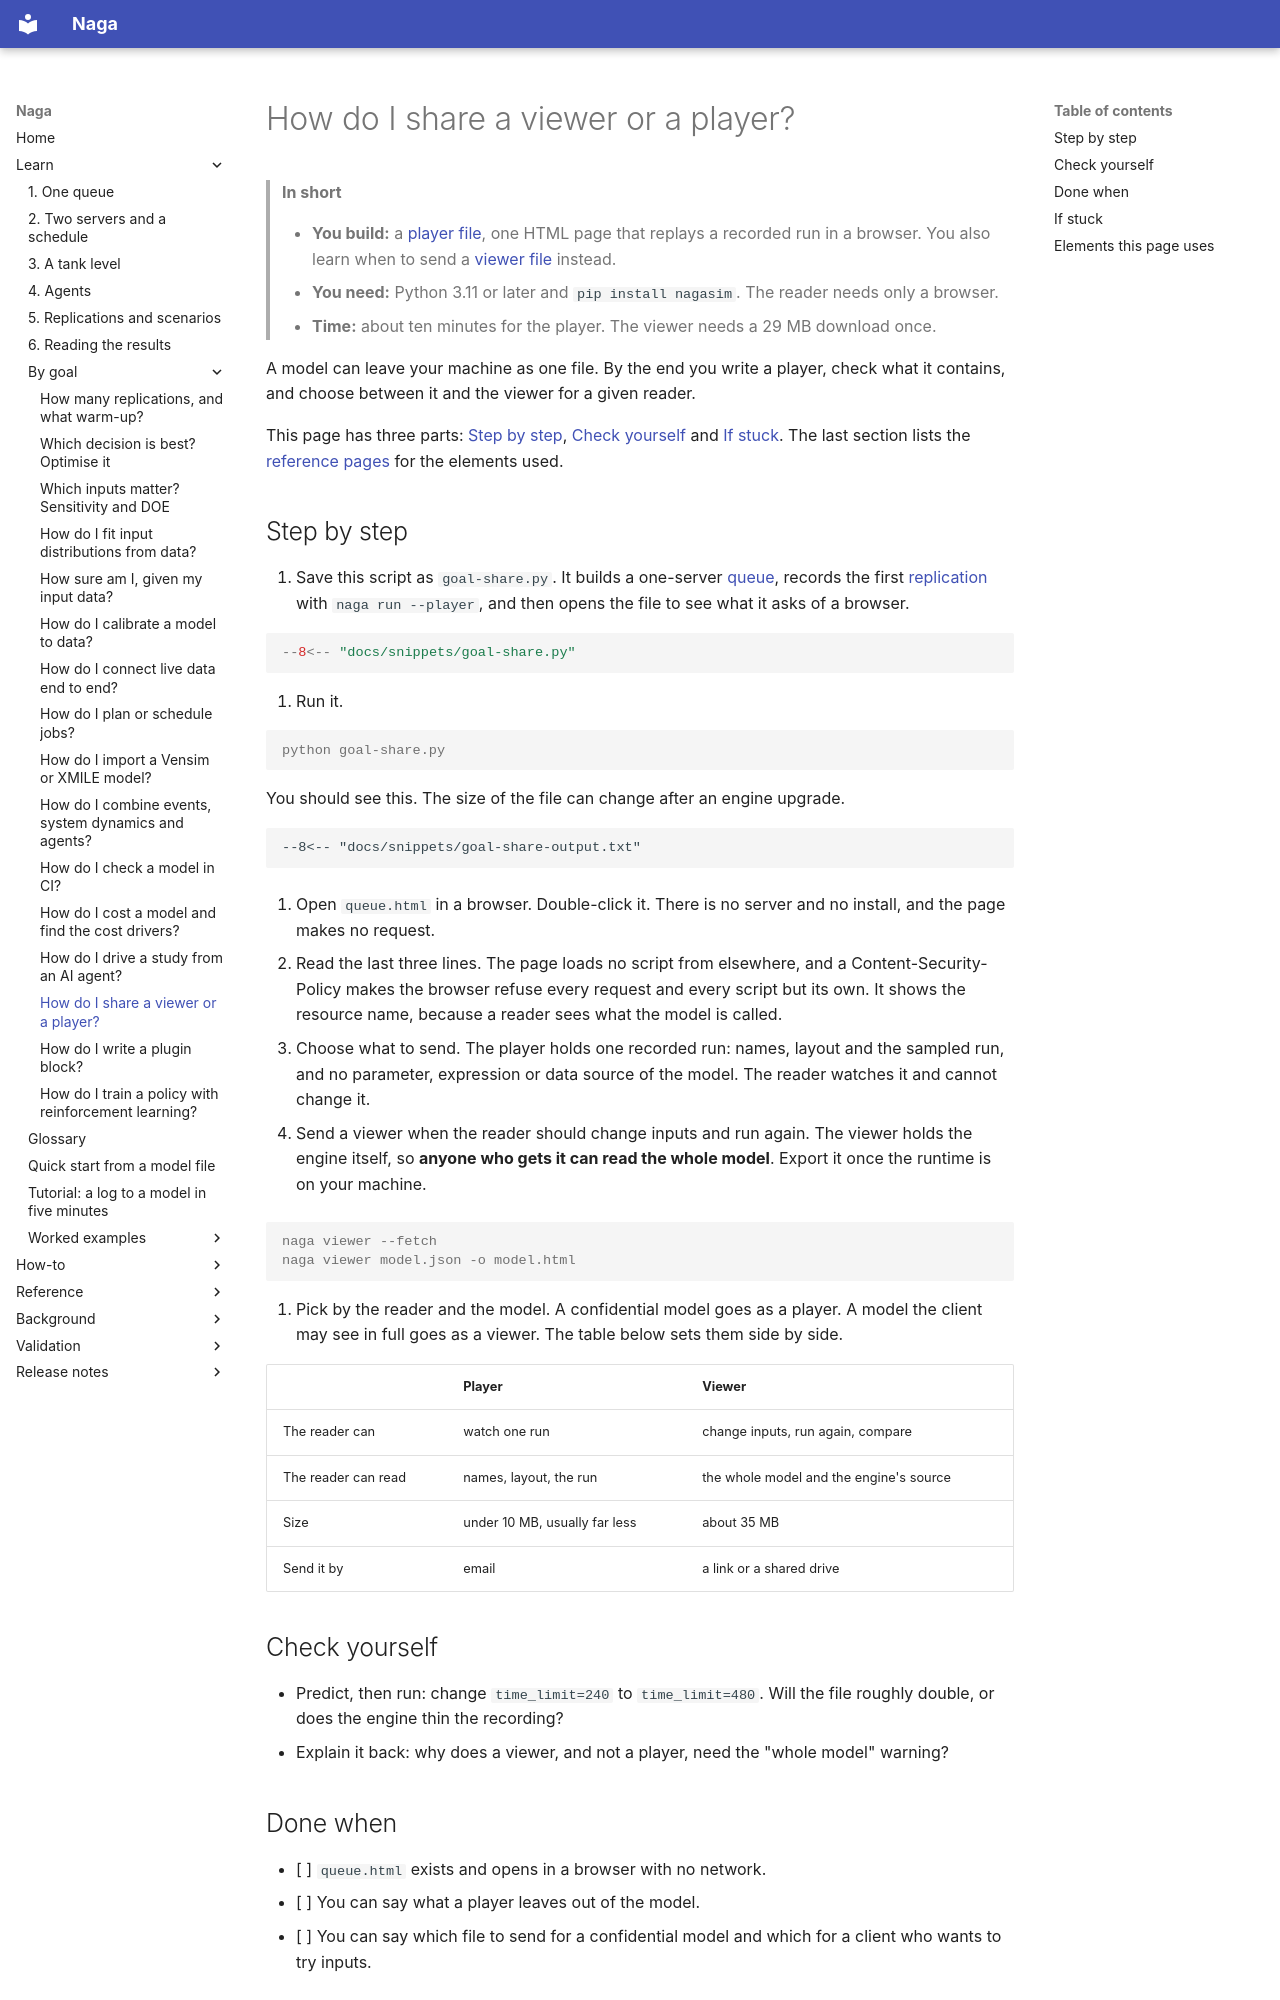

repository: TheMattHub/naga · page: goals/share-a-viewer-or-player.html · generator: mkdocs

# How do I share a viewer or a player?

> **In short**
>
> - **You build:** a [player file](../glossary.md#player-file), one HTML page that replays a recorded run in a browser. You also learn when to send a [viewer file](../glossary.md#viewer-file) instead.
> - **You need:** Python 3.11 or later and `pip install nagasim`. The reader needs only a browser.
> - **Time:** about ten minutes for the player. The viewer needs a 29 MB download once.

A model can leave your machine as one file. By the end you write a player, check what it contains, and choose between it and the viewer for a given reader.

This page has three parts: [Step by step](#step-by-step), [Check yourself](#check-yourself) and [If stuck](#if-stuck). The last section lists the [reference pages](#elements-this-page-uses) for the elements used.

## Step by step

1. Save this script as `goal-share.py`. It builds a one-server [queue](../glossary.md#queue), records the first [replication](../glossary.md#replication) with `naga run --player`, and then opens the file to see what it asks of a browser.

```python
--8<-- "docs/snippets/goal-share.py"
```

2. Run it.

<!-- no-run: the script above is the file this command runs -->
```console
python goal-share.py
```

You should see this. The size of the file can change after an engine upgrade.

```text
--8<-- "docs/snippets/goal-share-output.txt"
```

3. Open `queue.html` in a browser. Double-click it. There is no server and no install, and the page makes no request.

4. Read the last three lines. The page loads no script from elsewhere, and a Content-Security-Policy makes the browser refuse every request and every script but its own. It shows the resource name, because a reader sees what the model is called.

5. Choose what to send. The player holds one recorded run: names, layout and the sampled run, and no parameter, expression or data source of the model. The reader watches it and cannot change it.

6. Send a viewer when the reader should change inputs and run again. The viewer holds the engine itself, so **anyone who gets it can read the whole model**. Export it once the runtime is on your machine.

<!-- no-run: needs the browser runtime, 29 MB, fetched from github.com and cdn.jsdelivr.net -->
```console
naga viewer --fetch
naga viewer model.json -o model.html
```

7. Pick by the reader and the model. A confidential model goes as a player. A model the client may see in full goes as a viewer. The table below sets them side by side.

| | Player | Viewer |
|---|---|---|
| The reader can | watch one run | change inputs, run again, compare |
| The reader can read | names, layout, the run | the whole model and the engine's source |
| Size | under 10 MB, usually far less | about 35 MB |
| Send it by | email | a link or a shared drive |

## Check yourself

- Predict, then run: change `time_limit=240` to `time_limit=480`. Will the file roughly double, or does the engine thin the recording?
- Explain it back: why does a viewer, and not a player, need the "whole model" warning?

## Done when

- [ ] `queue.html` exists and opens in a browser with no network.
- [ ] You can say what a player leaves out of the model.
- [ ] You can say which file to send for a confidential model and which for a client who wants to try inputs.
